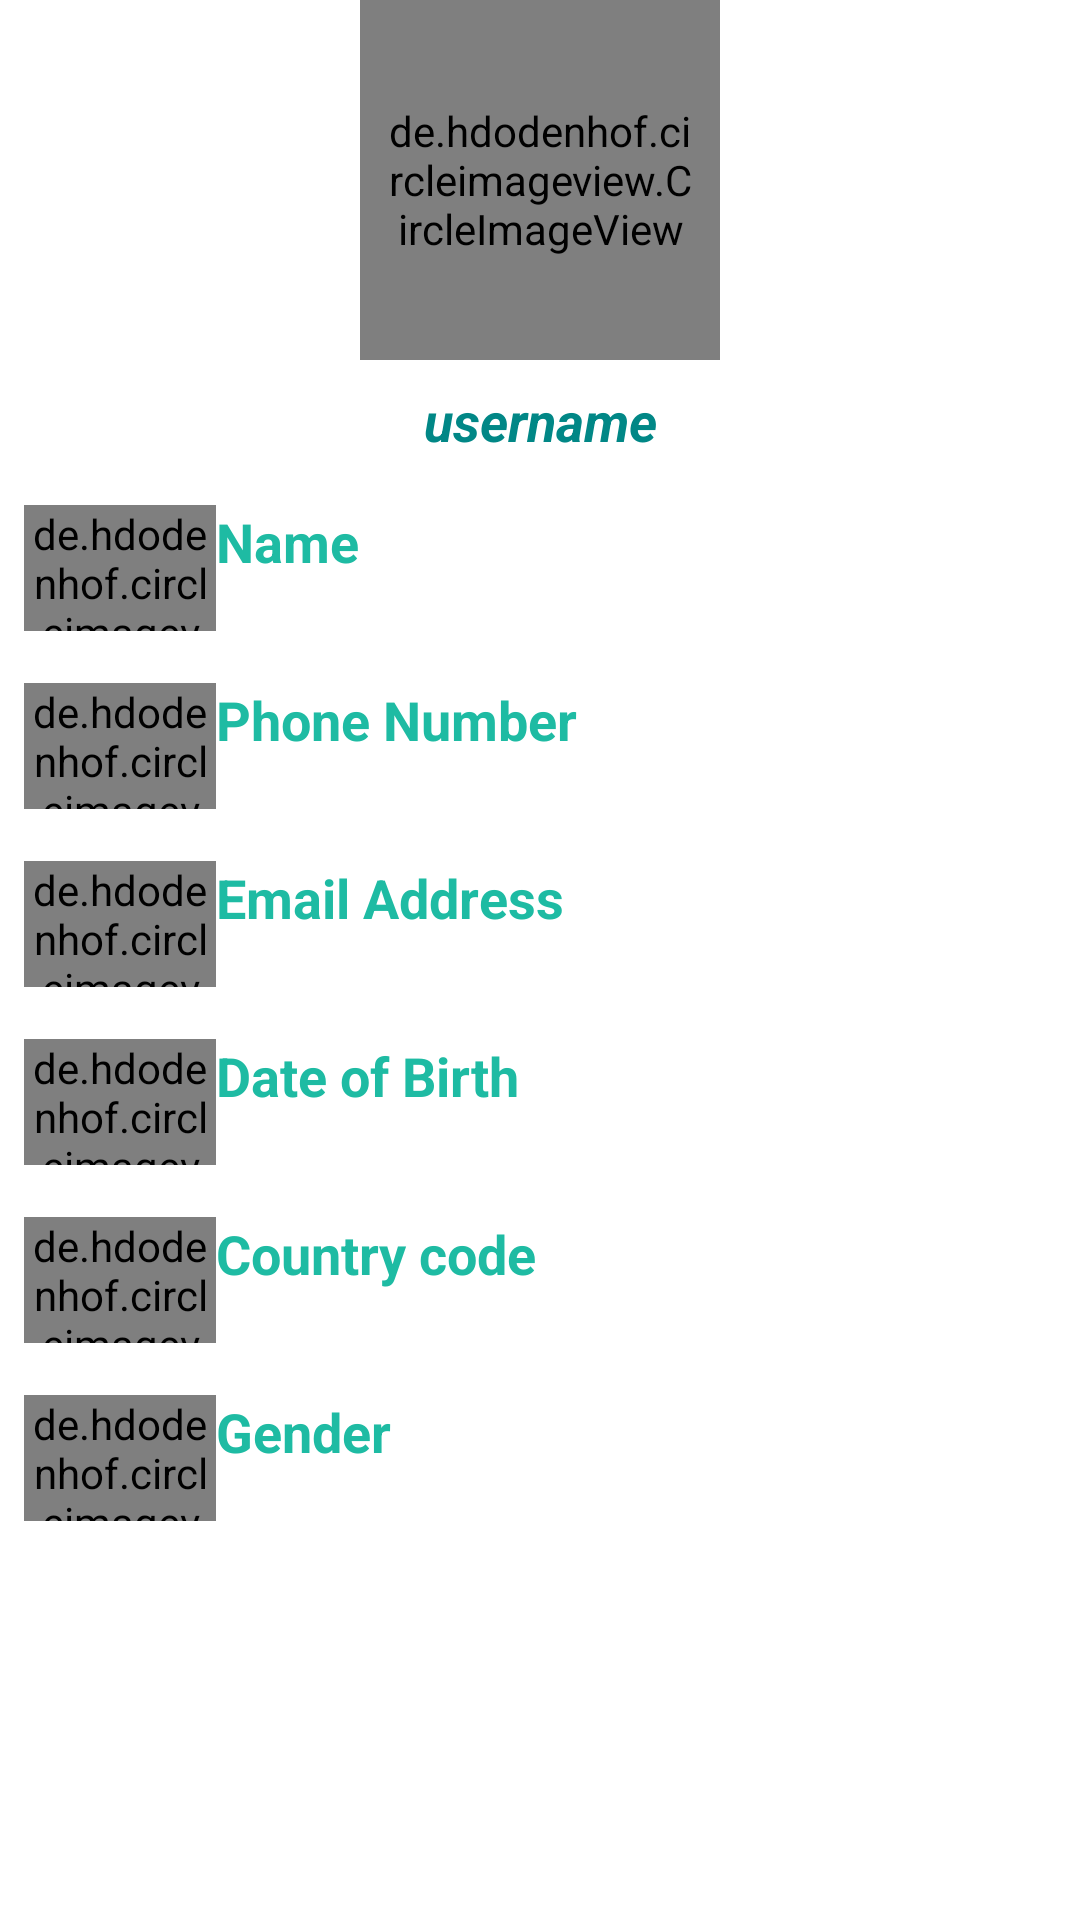

Android layout source for this screen:
<!-- AndroidManifest.xml: application theme Theme.VMSApp -->
<!-- res/layout/act_adm_profile.xml -->
<?xml version="1.0" encoding="utf-8"?>
<LinearLayout xmlns:android="http://schemas.android.com/apk/res/android"
    xmlns:app="http://schemas.android.com/apk/res-auto"
    xmlns:tools="http://schemas.android.com/tools"
    android:layout_width="match_parent"
    android:layout_height="match_parent"
    android:orientation="vertical"
    tools:context="com.akr.vmsapp.adm.AdmProfileAct">

    <de.hdodenhof.circleimageview.CircleImageView
        android:id="@+id/profile_image"
        android:layout_width="120dp"
        android:layout_height="120dp"
        android:padding="8dp"
        android:layout_gravity="center"
        android:src="@android:drawable/btn_star_big_on"
        app:civ_border_color="#FF000000"
        app:civ_border_width="2dp"
        tools:ignore="MissingClass" />

    <TextView
        android:id="@+id/tv_username"
        android:layout_width="match_parent"
        android:layout_height="wrap_content"
        android:gravity="center"
        android:padding="8dp"
        android:text="username"
        android:textColor="@color/teal_700"
        android:textSize="18sp"
        android:textStyle="bold|italic" />

    <RelativeLayout
        android:layout_width="match_parent"
        android:layout_height="wrap_content"
        android:layout_gravity="center"
        android:layout_margin="8dp">

        <de.hdodenhof.circleimageview.CircleImageView
            android:id="@+id/civ_name"
            android:layout_width="64dp"
            android:layout_height="42dp"
            tools:ignore="MissingClass" />

        <TextView
            android:id="@+id/tv_nm"
            android:layout_width="match_parent"
            android:layout_height="wrap_content"
            android:layout_toEndOf="@id/civ_name"
            android:layout_toRightOf="@id/civ_name"
            android:text="Name"
            android:textColor="@color/mCyan"
            android:textSize="18sp"
            android:textStyle="bold" />

        <TextView
            android:id="@+id/tv_name"
            android:layout_width="match_parent"
            android:layout_height="wrap_content"
            android:layout_below="@id/tv_nm"
            android:layout_alignStart="@id/tv_nm"
            android:layout_alignLeft="@id/tv_nm" />
    </RelativeLayout>

    <RelativeLayout
        android:layout_width="match_parent"
        android:layout_height="wrap_content"
        android:layout_gravity="center"
        android:layout_margin="8dp">

        <de.hdodenhof.circleimageview.CircleImageView
            android:id="@+id/civ_phone"
            android:layout_width="64dp"
            android:layout_height="42dp" />

        <TextView
            android:id="@+id/tv_ph"
            android:layout_width="match_parent"
            android:layout_height="wrap_content"
            android:layout_toEndOf="@id/civ_phone"
            android:layout_toRightOf="@id/civ_phone"
            android:text="Phone Number"
            android:textColor="@color/mCyan"
            android:textSize="18sp"
            android:textStyle="bold" />

        <TextView
            android:id="@+id/tv_phone"
            android:layout_width="match_parent"
            android:layout_height="wrap_content"
            android:layout_below="@id/tv_ph"
            android:layout_alignStart="@id/tv_ph"
            android:layout_alignLeft="@id/tv_ph" />
    </RelativeLayout>

    <RelativeLayout
        android:layout_width="match_parent"
        android:layout_height="wrap_content"
        android:layout_gravity="center"
        android:layout_margin="8dp">

        <de.hdodenhof.circleimageview.CircleImageView
            android:id="@+id/civ_email"
            android:layout_width="64dp"
            android:layout_height="42dp" />

        <TextView
            android:id="@+id/tv_em"
            android:layout_width="match_parent"
            android:layout_height="wrap_content"
            android:layout_toEndOf="@id/civ_email"
            android:layout_toRightOf="@id/civ_email"
            android:text="Email Address"
            android:textColor="@color/mCyan"
            android:textSize="18sp"
            android:textStyle="bold" />

        <TextView
            android:id="@+id/tv_email"
            android:layout_width="match_parent"
            android:layout_height="wrap_content"
            android:layout_below="@id/tv_em"
            android:layout_alignStart="@id/tv_em"
            android:layout_alignLeft="@id/tv_em" />
    </RelativeLayout>

    <RelativeLayout
        android:layout_width="match_parent"
        android:layout_height="wrap_content"
        android:layout_gravity="center"
        android:layout_margin="8dp">

        <de.hdodenhof.circleimageview.CircleImageView
            android:id="@+id/civ_regno"
            android:layout_width="64dp"
            android:layout_height="42dp" />

        <TextView
            android:id="@+id/tv_rn"
            android:layout_width="match_parent"
            android:layout_height="wrap_content"
            android:layout_toEndOf="@id/civ_regno"
            android:layout_toRightOf="@id/civ_regno"
            android:text="Date of Birth"
            android:textColor="@color/mCyan"
            android:textSize="18sp"
            android:textStyle="bold" />

        <TextView
            android:id="@+id/tv_regno"
            android:layout_width="match_parent"
            android:layout_height="wrap_content"
            android:layout_below="@id/tv_rn"
            android:layout_alignStart="@id/tv_rn"
            android:layout_alignLeft="@id/tv_rn" />
    </RelativeLayout>

    <RelativeLayout
        android:layout_width="match_parent"
        android:layout_height="wrap_content"
        android:layout_gravity="center"
        android:layout_margin="8dp">

        <de.hdodenhof.circleimageview.CircleImageView
            android:id="@+id/civ_department"
            android:layout_width="64dp"
            android:layout_height="42dp" />

        <TextView
            android:id="@+id/tv_de"
            android:layout_width="match_parent"
            android:layout_height="wrap_content"
            android:layout_toEndOf="@id/civ_department"
            android:layout_toRightOf="@id/civ_department"
            android:text="Country code"
            android:textColor="@color/mCyan"
            android:textSize="18sp"
            android:textStyle="bold" />

        <TextView
            android:id="@+id/tv_department"
            android:layout_width="match_parent"
            android:layout_height="wrap_content"
            android:layout_below="@id/tv_de"
            android:layout_alignStart="@id/tv_de"
            android:layout_alignLeft="@id/tv_de" />
    </RelativeLayout>

    <RelativeLayout
        android:layout_width="match_parent"
        android:layout_height="wrap_content"
        android:layout_gravity="center"
        android:layout_margin="8dp">

        <de.hdodenhof.circleimageview.CircleImageView
            android:id="@+id/civ_gender"
            android:layout_width="64dp"
            android:layout_height="42dp" />

        <TextView
            android:id="@+id/tv_ge"
            android:layout_width="match_parent"
            android:layout_height="wrap_content"
            android:layout_toEndOf="@id/civ_gender"
            android:layout_toRightOf="@id/civ_gender"
            android:text="Gender"
            android:textColor="@color/mCyan"
            android:textSize="18sp"
            android:textStyle="bold" />

        <TextView
            android:id="@+id/tv_gender"
            android:layout_width="match_parent"
            android:layout_height="wrap_content"
            android:layout_below="@id/tv_ge"
            android:layout_alignStart="@id/tv_ge"
            android:layout_alignLeft="@id/tv_ge" />
    </RelativeLayout>
</LinearLayout>
<!-- resources referenced by this layout -->
<resources>
  <color name="mCyan">#1EBBA3</color>
  <color name="teal_700">#FF018786</color>
  <style name="Theme.VMSApp" parent="Theme.MaterialComponents.DayNight.DarkActionBar">
          
          <item name="colorPrimary">@color/purple_500</item>
          <item name="colorPrimaryVariant">@color/purple_700</item>
          <item name="colorOnPrimary">@color/white</item>
          
          <item name="colorSecondary">@color/teal_200</item>
          <item name="colorSecondaryVariant">@color/teal_700</item>
          <item name="colorOnSecondary">@color/black</item>
          
          <item name="android:statusBarColor" tools:targetApi="l">?attr/colorPrimaryVariant</item>
          
      </style>
  <color name="purple_500">#FF6200EE</color>
  <color name="purple_700">#FF3700B3</color>
  <color name="white">#FFFFFFFF</color>
  <color name="teal_200">#FF03DAC5</color>
  <color name="black">#FF000000</color>
</resources>
